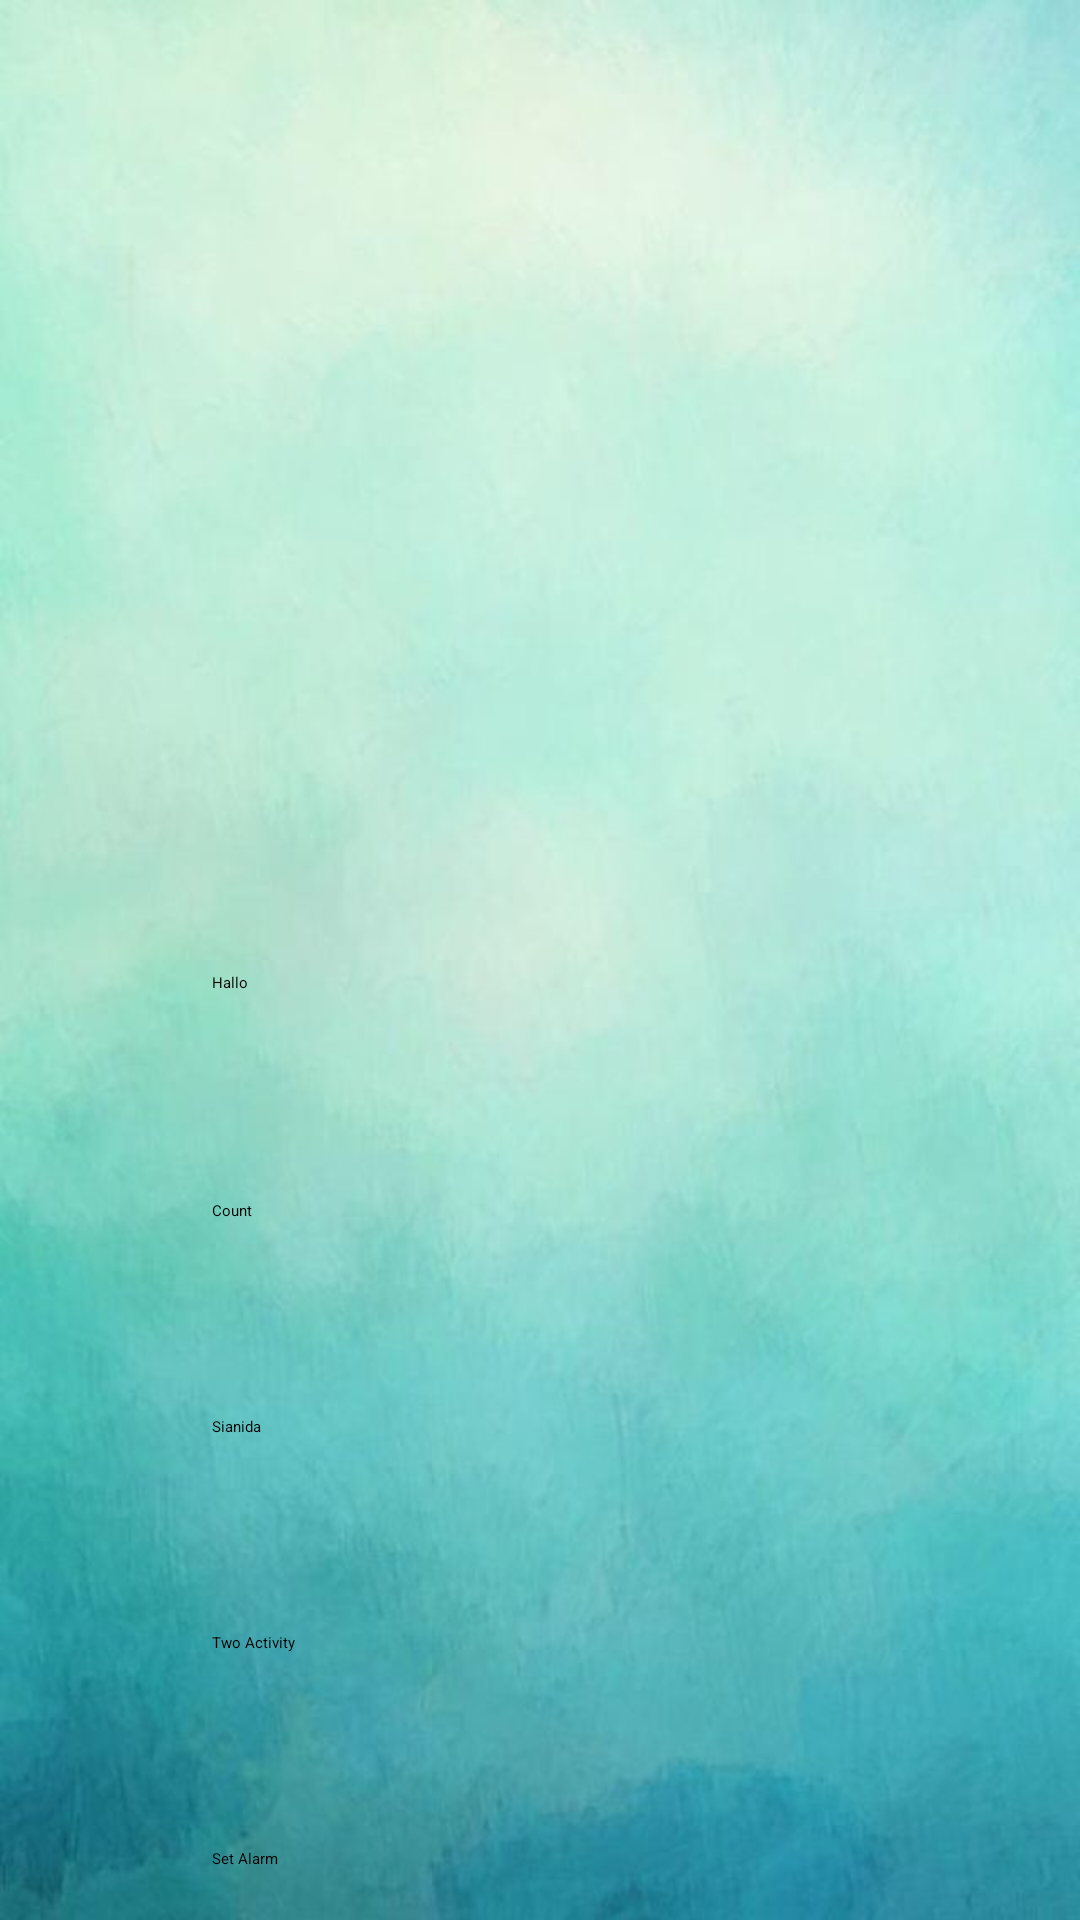

Here is an Android app screen rendered from its layout file. Give the layout XML and the strings, colors and styles it references.
<!-- AndroidManifest.xml: application theme Base.Theme.MyApplication -->
<!-- res/layout/activity_home.xml -->
<?xml version="1.0" encoding="utf-8"?>
<androidx.constraintlayout.widget.ConstraintLayout xmlns:android="http://schemas.android.com/apk/res/android"
    xmlns:app="http://schemas.android.com/apk/res-auto"
    xmlns:tools="http://schemas.android.com/tools"
    android:layout_width="match_parent"
    android:layout_height="match_parent"
    android:background="@drawable/bg6"
    tools:context=".home">

    <TextView
        android:id="@+id/imageView"
        android:layout_width="408dp"
        android:layout_height="wrap_content"
        android:text="TI.22.A.5"
        android:textAlignment="center"
        android:textStyle="bold"
        android:textSize="50dp"
        android:textColor="@color/red"
        android:layout_marginTop="30dp"
        app:layout_constraintBottom_toBottomOf="parent"
        app:layout_constraintEnd_toEndOf="parent"
        app:layout_constraintHorizontal_bias="0.476"
        app:layout_constraintStart_toStartOf="parent"
        app:layout_constraintTop_toTopOf="parent"
        app:layout_constraintVertical_bias="0.004" />

    <Button
        android:id="@+id/button_move_hallo"
        android:layout_width="218dp"
        android:layout_height="48dp"
        android:layout_marginTop="324dp"
        android:text="Hallo"
        app:layout_constraintEnd_toEndOf="parent"
        app:layout_constraintHorizontal_bias="0.497"
        app:layout_constraintStart_toStartOf="parent"
        app:layout_constraintTop_toTopOf="parent" />

    <Button
        android:id="@+id/button_move_count"
        android:layout_width="218dp"
        android:layout_height="48dp"
        android:layout_marginTop="28dp"
        android:text="Count"
        app:layout_constraintEnd_toEndOf="parent"
        app:layout_constraintHorizontal_bias="0.497"
        app:layout_constraintStart_toStartOf="parent"
        app:layout_constraintTop_toBottomOf="@+id/button_move_hallo" />

    <Button
        android:id="@+id/button_move_to_other_scroll"
        android:layout_width="218dp"
        android:layout_height="48dp"
        android:layout_marginTop="100dp"
        android:text="Sianida"
        app:layout_constraintEnd_toEndOf="parent"
        app:layout_constraintHorizontal_bias="0.497"
        app:layout_constraintStart_toStartOf="parent"
        app:layout_constraintTop_toBottomOf="@+id/button_move_hallo" />

    <Button
        android:id="@+id/buttonMoveToOtherActivity"
        android:layout_width="218dp"
        android:layout_height="48dp"
        android:layout_alignParentBottom="true"
        android:layout_centerHorizontal="true"
        android:layout_marginTop="24dp"
        android:text="Two Activity"
        app:layout_constraintEnd_toEndOf="parent"
        app:layout_constraintHorizontal_bias="0.497"
        app:layout_constraintStart_toStartOf="parent"
        app:layout_constraintTop_toBottomOf="@+id/button_move_to_other_scroll" />

    <Button
        android:id="@+id/button_move_to_alarm"
        android:layout_width="218dp"
        android:layout_height="48dp"
        android:layout_marginStart="16dp"
        android:layout_marginTop="24dp"
        android:layout_marginEnd="16dp"
        android:onClick="moveToAnotherActivity"
        android:text="Set Alarm"
        android:textColorLink="@color/Biru"
        app:layout_constraintEnd_toEndOf="parent"
        app:layout_constraintHorizontal_bias="0.496"
        app:layout_constraintStart_toStartOf="parent"
        app:layout_constraintTop_toBottomOf="@+id/buttonMoveToOtherActivity" />


</androidx.constraintlayout.widget.ConstraintLayout>
<!-- resources referenced by this layout -->
<resources>
  <!-- drawable bg6: jpg bitmap (drawable, 34848 bytes) -->
</resources>
